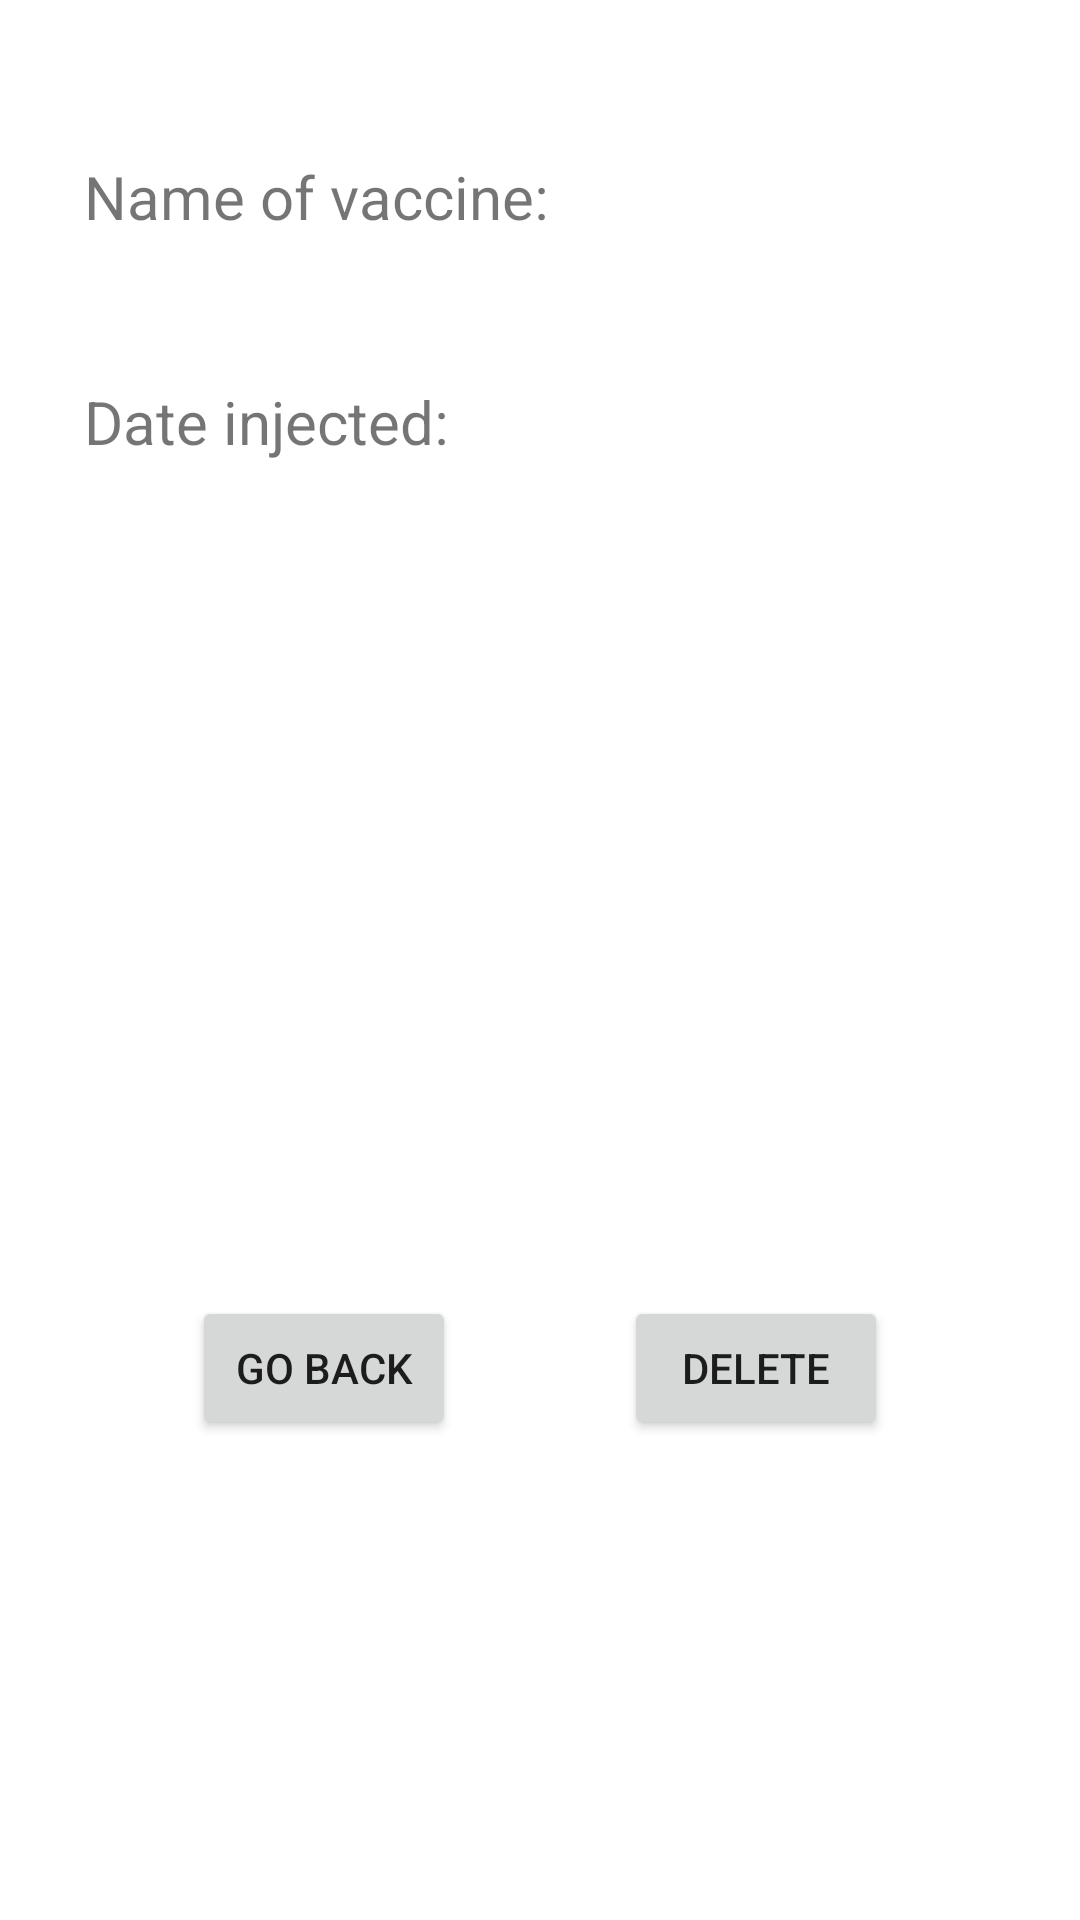

Here is an Android app screen rendered from its layout file. Give the layout XML and the strings, colors and styles it references.
<!-- AndroidManifest.xml: application theme Theme.MobileVax -->
<!-- res/layout/fragment_vaccineinfo.xml -->
<?xml version="1.0" encoding="utf-8"?>
<androidx.constraintlayout.widget.ConstraintLayout xmlns:android="http://schemas.android.com/apk/res/android"
    xmlns:app="http://schemas.android.com/apk/res-auto"
    xmlns:tools="http://schemas.android.com/tools"
    android:layout_width="match_parent"
    android:layout_height="match_parent">

    <TextView
        android:id="@+id/textVaccineName"
        android:layout_width="wrap_content"
        android:layout_height="wrap_content"
        android:layout_marginStart="28dp"
        android:layout_marginTop="52dp"
        android:text="Name of vaccine:"
        android:textSize="20dp"
        app:layout_constraintStart_toStartOf="parent"
        app:layout_constraintTop_toTopOf="parent" />

    <TextView
        android:id="@+id/textNameContent"
        android:layout_width="wrap_content"
        android:layout_height="wrap_content"
        android:layout_marginStart="32dp"
        android:layout_marginTop="4dp"
        android:textSize="20dp"
        app:layout_constraintEnd_toEndOf="parent"
        app:layout_constraintHorizontal_bias="0.012"
        app:layout_constraintStart_toEndOf="@+id/textVaccineName"
        app:layout_constraintTop_toTopOf="@+id/textVaccineName" />

    <TextView
        android:id="@+id/textVaccineDate"
        android:layout_width="wrap_content"
        android:layout_height="wrap_content"
        android:layout_marginTop="48dp"
        android:text="Date injected:"
        android:textSize="20dp"
        app:layout_constraintStart_toStartOf="@+id/textVaccineName"
        app:layout_constraintTop_toBottomOf="@+id/textVaccineName" />

    <TextView
        android:id="@+id/textDateContent"
        android:layout_width="wrap_content"
        android:layout_height="wrap_content"
        android:layout_marginStart="68dp"
        android:textSize="20dp"
        app:layout_constraintEnd_toEndOf="parent"
        app:layout_constraintHorizontal_bias="0.0"
        app:layout_constraintStart_toEndOf="@+id/textVaccineDate"
        app:layout_constraintTop_toTopOf="@+id/textVaccineDate" />

    <Button
        android:id="@+id/btnReturn"
        android:layout_width="wrap_content"
        android:layout_height="wrap_content"
        android:layout_marginStart="64dp"
        android:layout_marginBottom="160dp"
        android:text="Go back"
        app:layout_constraintBottom_toBottomOf="parent"
        app:layout_constraintStart_toStartOf="parent" />

    <Button
        android:id="@+id/btnDelete"
        android:layout_width="wrap_content"
        android:layout_height="wrap_content"
        android:layout_marginEnd="64dp"
        android:layout_marginBottom="160dp"
        android:text="Delete"
        app:layout_constraintBottom_toBottomOf="parent"
        app:layout_constraintEnd_toEndOf="parent" />
</androidx.constraintlayout.widget.ConstraintLayout>
<!-- resources referenced by this layout -->
<resources>
  <style name="Theme.MobileVax" parent="Theme.MaterialComponents.DayNight.DarkActionBar">
          
          <item name="colorPrimary">@color/purple_500</item>
          <item name="colorPrimaryVariant">@color/purple_700</item>
          <item name="colorOnPrimary">@color/white</item>
          
          <item name="colorSecondary">@color/teal_200</item>
          <item name="colorSecondaryVariant">@color/teal_700</item>
          <item name="colorOnSecondary">@color/black</item>
          
          <item name="android:statusBarColor" tools:targetApi="l">?attr/colorPrimaryVariant</item>
          
      </style>
  <color name="purple_500">#FF9800</color>
  <color name="purple_700">#000000</color>
  <color name="white">#FFFFFFFF</color>
  <color name="teal_200">#F44336</color>
  <color name="teal_700">#E91E63</color>
  <color name="black">#FF000000</color>
</resources>
